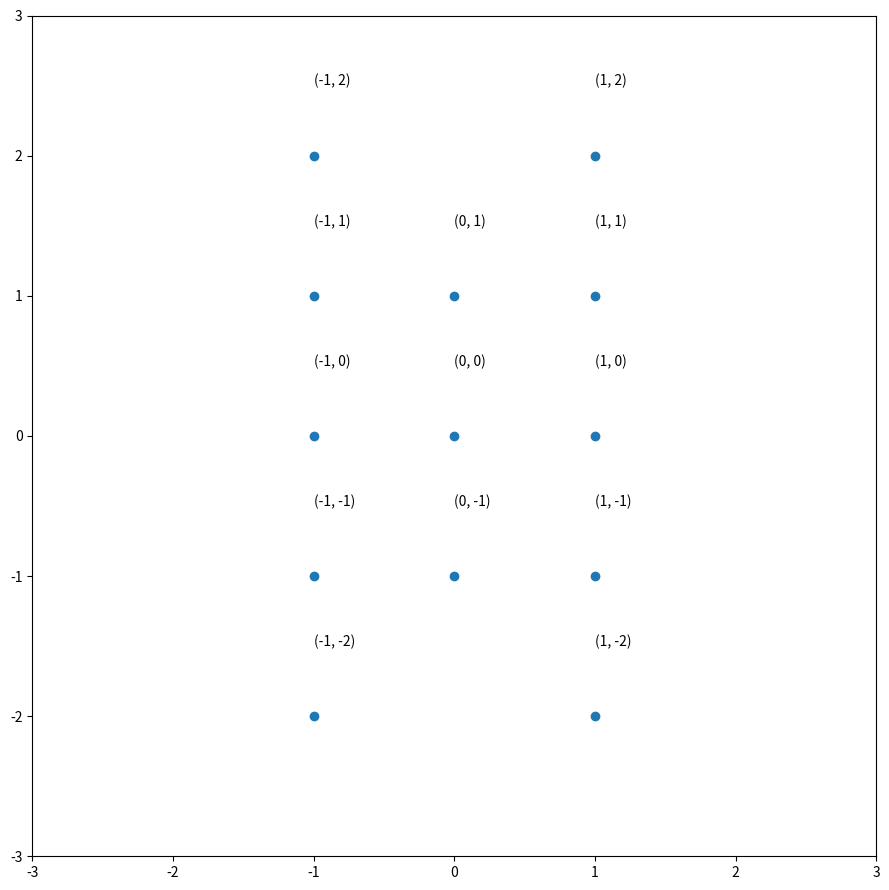

Source code (Python):
import matplotlib.pyplot as plt

plt.rcParams["figure.figsize"] = [9, 9]
plt.rcParams["figure.autolayout"] = True

x = [1, 0, -1, 1, 0, -1, 1, 0, -1, 1, -1, 1, -1]
y = [2, 1, 2, 1, 0, 1, 0, -1, 0, -1, -1, -2, -2]

xCen = [p for p in x]
yCen = [p for p in y]
centroid = (sum(xCen) / len(x), sum(yCen) / len(y))
print(centroid)

plt.plot(x, y,'o')
plt.axis([-3, 3, -3, 3])

for i, j in zip(x, y):
   plt.text(i, j+0.5, '({}, {})'.format(i, j))

plt.show()
